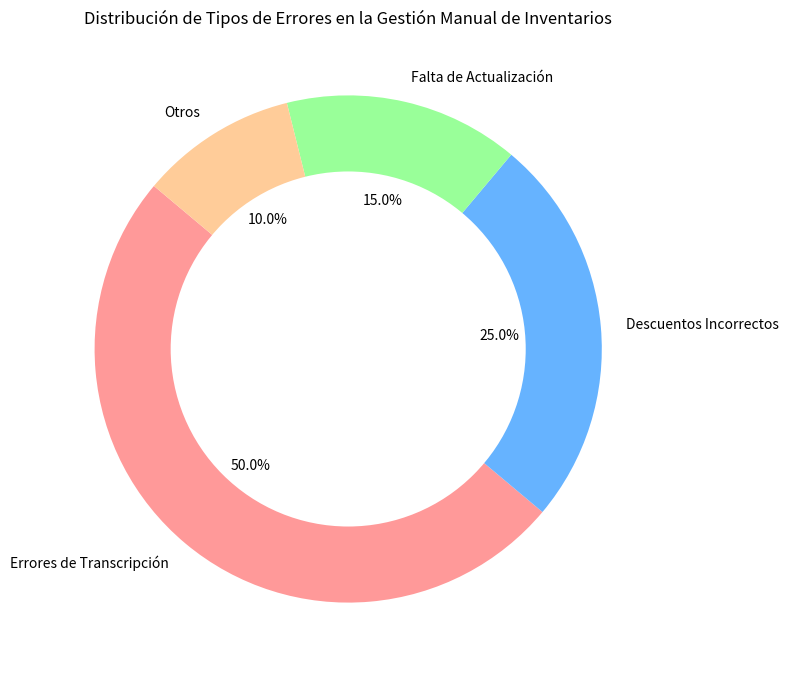

This chart was generated by the following Python code:
import matplotlib.pyplot as plt

# Datos
tipos_error = ['Errores de Transcripción', 'Descuentos Incorrectos', 'Falta de Actualización', 'Otros']
frecuencia = [10, 5, 3, 2]
porcentajes = [50, 25, 15, 10]

# Crear la gráfica de pastel
plt.figure(figsize=(8, 8))
plt.pie(porcentajes, labels=tipos_error, autopct='%1.1f%%', startangle=140, colors=['#ff9999','#66b3ff','#99ff99','#ffcc99'])
plt.title('Distribución de Tipos de Errores en la Gestión Manual de Inventarios')

# Dibujar un círculo en el centro para hacer un donut
centre_circle = plt.Circle((0,0),0.70,fc='white')
fig = plt.gcf()
fig.gca().add_artist(centre_circle)

plt.tight_layout()
plt.show()
